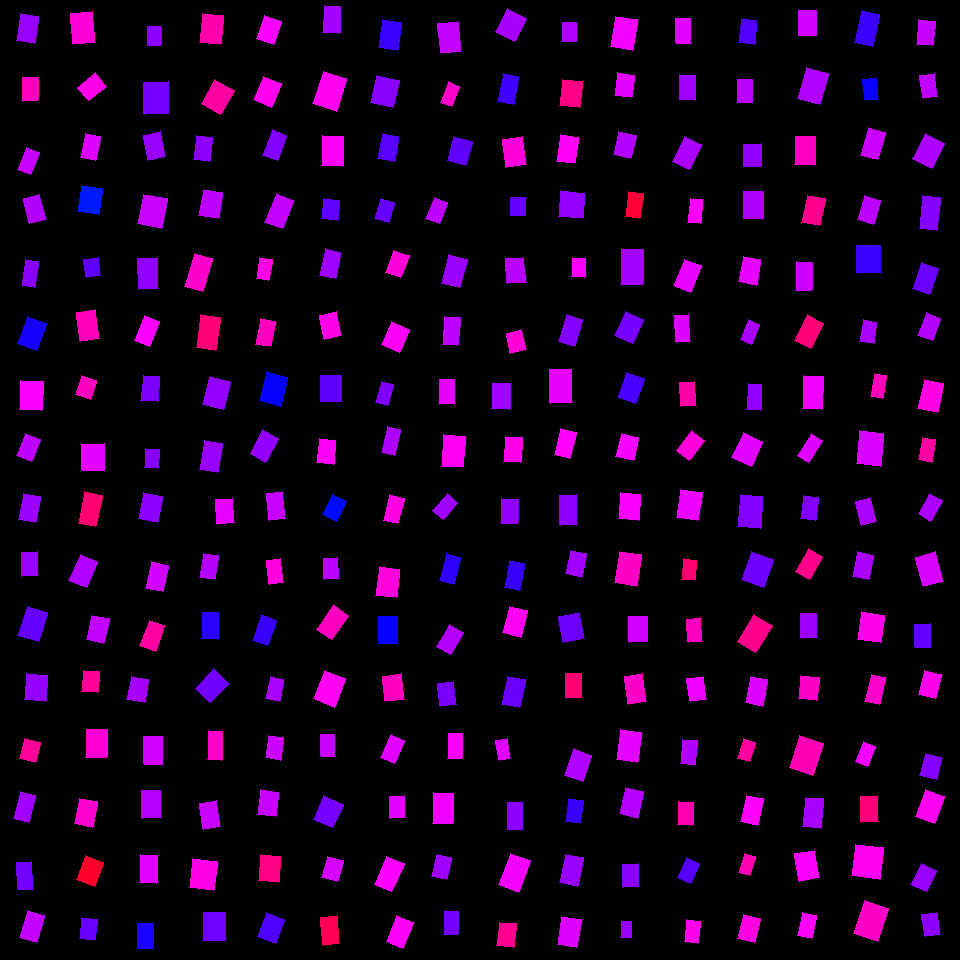

The table this chart was drawn from, first rows:
, angleRotated, color, length, logWidthLengthRatio, x, y, centerX, centerY, width, lengthRotatedProjectX, widthRotatedProjectX, lengthRotatedProjectY, widthRotatedProjectY, vertexRightBottom, vertexRightTop, vertexLeftBottom, vertexLeftTop
0, 1.719, 0.7655, 27.21, -0.3861, 27.53, 28.6, 30, 30, 18.5, -4.026, 18.29, 26.91, -2.736, (34, 43), (16, 40), (38, 16), (20, 13)
1, 1.614, 0.873, 23.19, -0.3718, 29.94, 88.96, 30, 90, 15.99, -0.9944, 15.98, 23.17, -0.6856, (37, 100), (21, 100), (38, 77), (22, 77)
2, 1.968, 0.7976, 23.75, -0.5267, 28.65, 161, 30, 150, 14.03, -9.181, 12.94, 21.9, -5.422, (30, 174), (17, 169), (39, 152), (26, 147)
3, 1.318, 0.7836, 25.91, -0.4117, 34.73, 209.3, 30, 210, 17.16, 6.485, 16.62, 25.08, 4.296, (46, 219), (29, 223), (39, 194), (23, 198)
4, 1.723, 0.7557, 26.13, -0.6971, 30.36, 273.8, 30, 270, 13.01, -3.949, 12.86, 25.83, -1.967, (34, 287), (21, 285), (38, 261), (25, 259)
5, 1.917, 0.6799, 28.68, -0.3512, 31.72, 333.2, 30, 330, 20.19, -9.726, 18.99, 26.98, -6.845, (36, 350), (17, 343), (46, 323), (27, 316)
6, 1.623, 0.8284, 29.21, -0.255, 31.13, 395.4, 30, 390, 22.63, -1.527, 22.6, 29.17, -1.183, (41, 410), (19, 409), (43, 381), (20, 380)
7, 1.965, 0.7922, 24.07, -0.411, 28.71, 447.3, 30, 450, 15.96, -9.236, 14.74, 22.23, -6.123, (31, 461), (16, 455), (40, 439), (25, 433)
8, 1.757, 0.7691, 26.21, -0.4231, 29.77, 508, 30, 510, 17.17, -4.842, 16.87, 25.76, -3.172, (35, 522), (18, 519), (40, 496), (23, 493)
9, 1.535, 0.766, 23.78, -0.3662, 29.81, 564.1, 30, 570, 16.49, 0.8484, 16.48, 23.77, 0.5882, (38, 575), (21, 576), (37, 551), (21, 552)
10, 1.881, 0.7339, 30.53, -0.3648, 32.62, 623.9, 30, 630, 21.2, -9.331, 20.19, 29.07, -6.479, (38, 641), (17, 635), (47, 612), (27, 606)
11, 1.659, 0.7634, 25.63, -0.1912, 35.73, 687.4, 30, 690, 21.17, -2.267, 21.08, 25.53, -1.873, (45, 701), (24, 699), (47, 675), (26, 673)
12, 1.842, 0.8998, 20.62, -0.2424, 30.01, 750.7, 30, 750, 16.18, -5.527, 15.59, 19.86, -4.337, (35, 762), (19, 758), (40, 742), (24, 738)
13, 1.825, 0.7723, 27.73, -0.5848, 24.34, 807, 30, 810, 15.45, -6.962, 14.96, 26.84, -3.88, (28, 822), (13, 818), (35, 795), (20, 791)
14, 1.506, 0.7426, 27.32, -0.6189, 25.15, 875.9, 30, 870, 14.71, 1.778, 14.68, 27.27, 0.9576, (33, 889), (18, 889), (31, 861), (16, 862)
15, 1.863, 0.793, 28, -0.4571, 32.44, 926.4, 30, 930, 17.73, -8.07, 16.98, 26.82, -5.109, (36, 942), (19, 937), (44, 915), (27, 910)
16, 1.468, 0.858, 31.16, -0.3216, 83.06, 28.02, 90, 30, 22.59, 3.197, 22.47, 30.99, 2.318, (95, 42), (73, 44), (92, 11), (70, 13)
17, 2.474, 0.848, 22.99, -0.2667, 92.26, 86.82, 90, 90, 17.61, -18.06, 10.9, 14.24, -13.83, (88, 100), (77, 87), (106, 86), (95, 72)
18, 1.78, 0.8116, 24.11, -0.4494, 90.62, 147.1, 90, 150, 15.38, -5.004, 15.04, 23.58, -3.193, (95, 160), (80, 157), (100, 136), (85, 133)
19, 1.718, 0.649, 25.97, -0.2176, 90.08, 200.2, 90, 210, 20.89, -3.798, 20.67, 25.69, -3.055, (98, 214), (77, 211), (102, 188), (81, 185)
20, 1.447, 0.7282, 18.36, -0.2111, 92.48, 267.2, 90, 270, 14.86, 2.258, 14.75, 18.22, 1.829, (100, 275), (86, 277), (98, 257), (83, 259)
21, 1.418, 0.8775, 29.16, -0.4281, 87.9, 325.3, 90, 330, 19.01, 4.429, 18.79, 28.82, 2.887, (99, 338), (80, 341), (95, 309), (76, 312)
22, 1.897, 0.8768, 20.27, -0.2535, 86.09, 387.9, 90, 390, 15.73, -6.506, 14.9, 19.2, -5.049, (90, 399), (75, 394), (96, 380), (81, 375)
23, 1.552, 0.8152, 26.3, -0.1654, 93.23, 457.3, 90, 450, 22.29, 0.5074, 22.29, 26.3, 0.4301, (104, 470), (82, 470), (104, 443), (81, 444)
24, 1.775, 0.9264, 32.3, -0.601, 90.17, 509.1, 90, 510, 17.71, -6.556, 17.34, 31.63, -3.594, (95, 526), (78, 523), (102, 495), (84, 491)
25, 1.985, 0.7824, 28.38, -0.414, 83.27, 571.2, 90, 570, 18.76, -11.42, 17.17, 25.98, -7.548, (86, 587), (68, 580), (97, 561), (80, 554)
26, 1.786, 0.7939, 25.04, -0.3379, 97.66, 629.2, 90, 630, 17.86, -5.35, 17.45, 24.46, -3.816, (103, 643), (86, 639), (109, 618), (91, 615)
27, 1.654, 0.9023, 21.57, -0.3201, 90.45, 681.6, 90, 690, 15.66, -1.787, 15.61, 21.5, -1.298, (97, 692), (81, 691), (99, 671), (83, 670)
28, 1.605, 0.8622, 27.93, -0.2655, 96.3, 743.5, 90, 750, 21.41, -0.9471, 21.4, 27.91, -0.7262, (106, 757), (85, 757), (107, 729), (86, 729)
29, 1.763, 0.8631, 25.93, -0.3622, 85.77, 812.8, 90, 810, 18.05, -4.953, 17.72, 25.45, -3.448, (92, 827), (74, 823), (97, 801), (79, 798)
30, 1.94, 0.9724, 25.57, -0.3051, 90.11, 871.1, 90, 870, 18.85, -9.225, 17.58, 23.85, -6.8, (94, 886), (76, 879), (103, 862), (85, 855)
31, 1.695, 0.7352, 21.55, -0.3214, 88.23, 929.1, 90, 930, 15.62, -2.678, 15.5, 21.38, -1.942, (94, 940), (79, 938), (97, 919), (81, 917)
32, 1.588, 0.7592, 18.75, -0.3011, 154.2, 36, 150, 30, 13.87, -0.3257, 13.87, 18.75, -0.241, (160, 45), (147, 45), (161, 26), (147, 26)
33, 1.545, 0.7438, 32.08, -0.276, 156.4, 98.03, 150, 90, 24.34, 0.8221, 24.34, 32.07, 0.6238, (168, 113), (144, 114), (168, 81), (143, 82)
34, 1.38, 0.7661, 25.57, -0.3799, 154.3, 145.9, 150, 150, 17.49, 4.862, 17.17, 25.11, 3.325, (165, 156), (148, 160), (160, 131), (143, 135)
35, 1.759, 0.7976, 29.93, -0.2177, 152.5, 211.4, 150, 210, 24.07, -5.595, 23.65, 29.4, -4.501, (161, 228), (137, 223), (167, 198), (143, 194)
36, 1.525, 0.7611, 30.4, -0.4412, 148.2, 273.5, 150, 270, 19.55, 1.402, 19.53, 30.37, 0.9017, (158, 288), (139, 289), (157, 257), (137, 258)
37, 1.957, 0.8314, 26.79, -0.4741, 146.8, 330.8, 150, 330, 16.68, -10.1, 15.44, 24.81, -6.289, (149, 346), (134, 340), (159, 321), (144, 315)
38, 1.658, 0.7477, 25.2, -0.4222, 150.3, 388.4, 150, 390, 16.52, -2.198, 16.46, 25.1, -1.441, (157, 401), (140, 400), (159, 376), (143, 375)
39, 1.641, 0.7558, 18.55, -0.2852, 151.6, 458.5, 150, 450, 13.95, -1.294, 13.91, 18.51, -0.9732, (157, 468), (144, 467), (159, 449), (145, 448)
40, 1.769, 0.7575, 26.64, -0.3435, 150.4, 507.6, 150, 510, 18.89, -5.256, 18.52, 26.11, -3.728, (157, 522), (138, 518), (162, 496), (143, 492)
41, 1.788, 0.8046, 27.51, -0.4585, 156.7, 576.6, 150, 570, 17.4, -5.931, 16.99, 26.87, -3.75, (162, 591), (145, 588), (168, 565), (151, 561)
42, 1.924, 0.8944, 27.27, -0.5086, 152.1, 635.7, 150, 630, 16.4, -9.438, 15.39, 25.59, -5.676, (155, 651), (139, 645), (164, 625), (149, 620)
43, 1.756, 0.7762, 23.78, -0.2866, 137.6, 689.5, 150, 690, 17.85, -4.375, 17.55, 23.37, -3.285, (144, 702), (126, 699), (148, 679), (131, 676)
44, 1.545, 0.8032, 28.12, -0.4094, 153.2, 750.6, 150, 750, 18.67, 0.7218, 18.67, 28.11, 0.4793, (162, 764), (144, 764), (162, 736), (143, 736)
45, 1.54, 0.7854, 27.56, -0.3883, 151.3, 804.5, 150, 810, 18.69, 0.853, 18.68, 27.55, 0.5785, (161, 817), (142, 818), (160, 790), (141, 790)
46, 1.609, 0.8127, 27.79, -0.4441, 148.5, 868.9, 150, 870, 17.82, -1.071, 17.81, 27.77, -0.6871, (156, 883), (139, 882), (157, 855), (140, 854)
47, 1.563, 0.6843, 25.22, -0.4573, 145.4, 936, 150, 930, 15.97, 0.2067, 15.97, 25.22, 0.1308, (153, 948), (137, 948), (153, 923), (137, 923)
48, 1.669, 0.8881, 28.81, -0.3097, 211.2, 28.78, 210, 30, 21.14, -2.813, 21.04, 28.67, -2.063, (220, 44), (199, 42), (223, 15), (202, 13)
49, 2.075, 0.8937, 27.41, -0.2089, 217.7, 96.79, 210, 90, 22.24, -13.25, 19.47, 23.99, -10.75, (220, 114), (201, 103), (234, 90), (214, 79)
50, 1.691, 0.7584, 24.32, -0.4227, 203.2, 148.1, 210, 150, 15.94, -2.917, 15.82, 24.15, -1.912, (209, 161), (193, 159), (212, 137), (196, 135)
51, 1.738, 0.7894, 25.91, -0.2752, 210.8, 204.1, 210, 210, 19.67, -4.322, 19.4, 25.54, -3.282, (218, 218), (198, 215), (222, 192), (203, 189)
52, 1.861, 0.8669, 34.03, -0.5931, 198.4, 272.4, 210, 270, 18.8, -9.747, 18.02, 32.6, -5.386, (202, 291), (184, 286), (212, 258), (194, 253)
53, 1.712, 0.9235, 32.8, -0.5037, 208.5, 332.6, 210, 330, 19.82, -4.606, 19.63, 32.48, -2.783, (215, 350), (196, 347), (220, 317), (200, 314)
54, 1.804, 0.7629, 29.15, -0.3136, 216.6, 392.8, 210, 390, 21.31, -6.733, 20.73, 28.36, -4.921, (223, 409), (202, 404), (230, 381), (209, 376)
55, 1.738, 0.7663, 29.72, -0.4874, 211.2, 456.4, 210, 450, 18.26, -4.934, 18, 29.31, -3.03, (217, 472), (199, 469), (222, 443), (204, 440)
56, 1.476, 0.8177, 24.29, -0.3227, 224.9, 511.2, 210, 510, 17.59, 2.291, 17.51, 24.18, 1.659, (234, 522), (217, 524), (232, 498), (215, 499)
57, 1.735, 0.7839, 24.21, -0.4183, 209.1, 566.5, 210, 570, 15.93, -3.951, 15.72, 23.88, -2.6, (214, 579), (199, 577), (218, 555), (203, 553)
58, 1.592, 0.6953, 26.65, -0.4686, 210.1, 625.6, 210, 630, 16.68, -0.5748, 16.68, 26.65, -0.3598, (218, 639), (201, 638), (218, 612), (202, 612)
59, 2.328, 0.7419, 27.2, -0.2552, 212.1, 685.8, 210, 690, 21.07, -18.68, 15.32, 19.77, -14.47, (210, 702), (195, 688), (229, 683), (213, 668)
... 196 more rows
